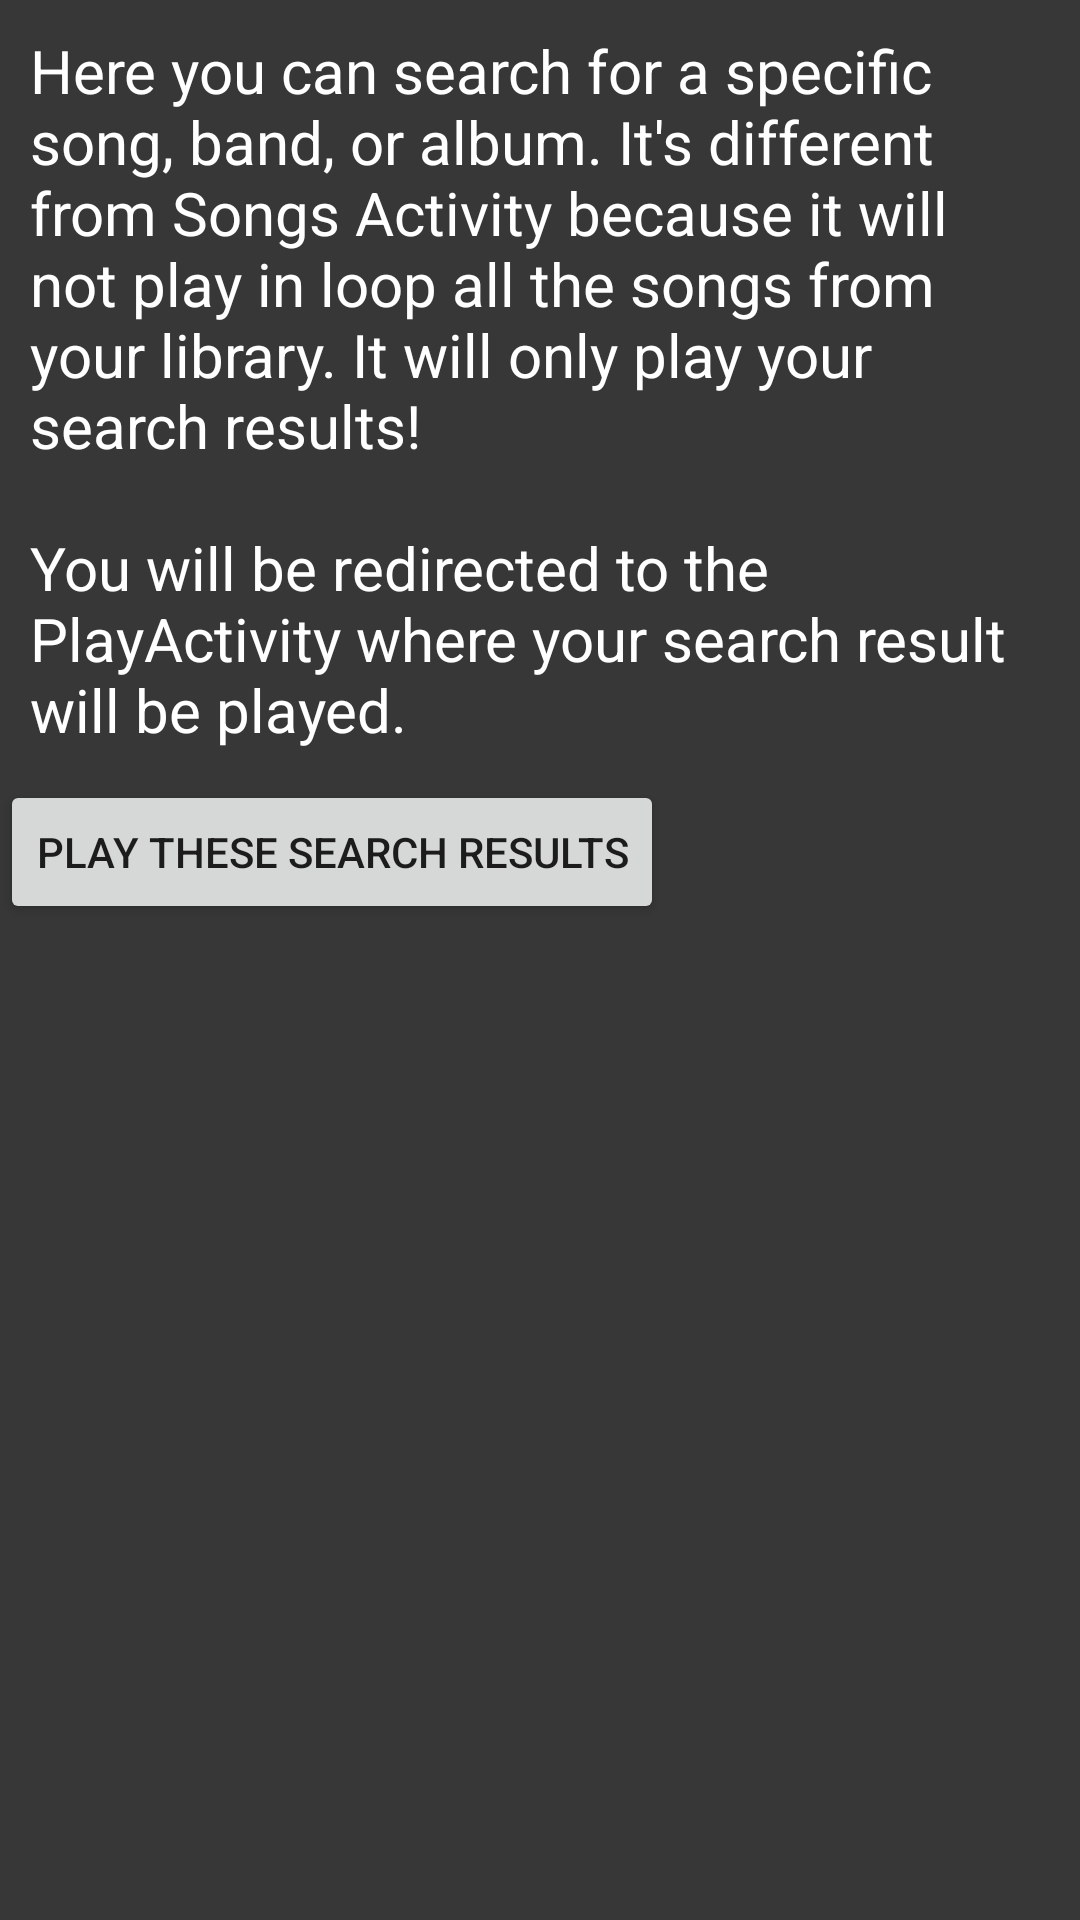

Reconstruct the res/layout file that produces this screen, plus the resources it refers to.
<!-- AndroidManifest.xml: application theme AppTheme -->
<!-- res/layout/activity_search.xml -->
<?xml version="1.0" encoding="utf-8"?>
<LinearLayout xmlns:android="http://schemas.android.com/apk/res/android"
    xmlns:tools="http://schemas.android.com/tools"
    style="@style/ChildLinearLayout"
    tools:context="com.example.android.mymusicapp.SearchActivity">

    <TextView
        style="@style/CategoryActivityTextView"
        android:text="@string/description_activity_search" />

    <Button
        android:id="@+id/button_play_search"
        android:layout_width="wrap_content"
        android:layout_height="wrap_content"
        android:text="@string/button_play_search" />

</LinearLayout>
<!-- resources referenced by this layout -->
<resources>
  <string name="button_play_search">Play these search results</string>
  <string name="description_activity_search">Here you can search for a specific song, band, or
          album. It\'s different from Songs Activity because it will not play in loop all the
          songs from your library. It will only play your search results! \n \nYou will be redirected to
      the PlayActivity where your search result will be played.</string>
  <style name="CategoryActivityTextView">
          <item name="android:layout_width">match_parent</item>
          <item name="android:layout_height">wrap_content</item>
          <item name="android:textSize">@dimen/textSize_single_textView</item>
          <item name="android:textColor">@android:color/white</item>
          <item name="android:padding">@dimen/padding_single_textView</item>
      </style>
  <style name="ChildLinearLayout">
          <item name="android:layout_width">match_parent</item>
          <item name="android:layout_height">match_parent</item>
          <item name="android:orientation">vertical</item>
          <item name="android:background">@color/colorPrimaryDark</item>
      </style>
  <style name="AppTheme" parent="Theme.AppCompat.Light.DarkActionBar">
          <item name="colorPrimary">@color/colorPrimary</item>
          <item name="colorPrimaryDark">@color/colorPrimaryDark</item>
          <item name="colorAccent">@color/colorAccent</item>
      </style>
  <dimen name="textSize_single_textView">20sp</dimen>
  <dimen name="padding_single_textView">10dp</dimen>
  <color name="colorPrimaryDark">#373737</color>
  <color name="colorPrimary">#616161</color>
  <color name="colorAccent">#ffa726</color>
</resources>
